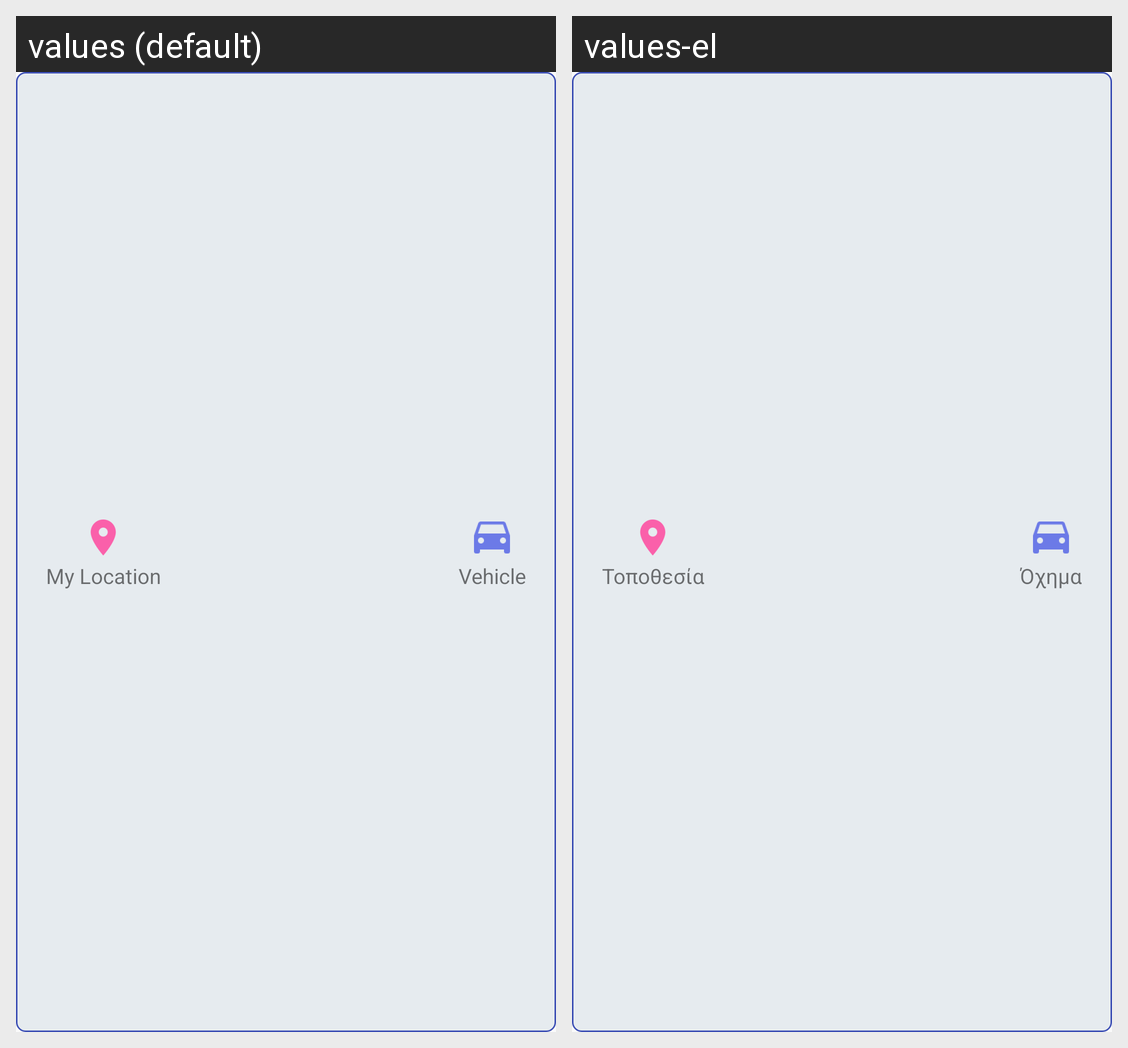

Strings drawn on this Android screen and how each of the app's shown locales translates them:
Android screen res/layout/popup_window_layout.xml rendered under 2 locales, left to right: values (default), values-el. Device: Nexus 5 (rendered at 1080×1920; each locale shown at half size, 540×960, under a caption strip naming it); theme AppTheme.
Strings drawn on this screen, with the default value and each locale's value (text and hints the layout hard-codes, and strings that could not be matched under every locale, appear in the picture but are not listed):

go_to_my_current_location
  values: My Location
  values-el: Τοποθεσία

go_to_parked_vehicle
  values: Vehicle
  values-el: Όχημα
